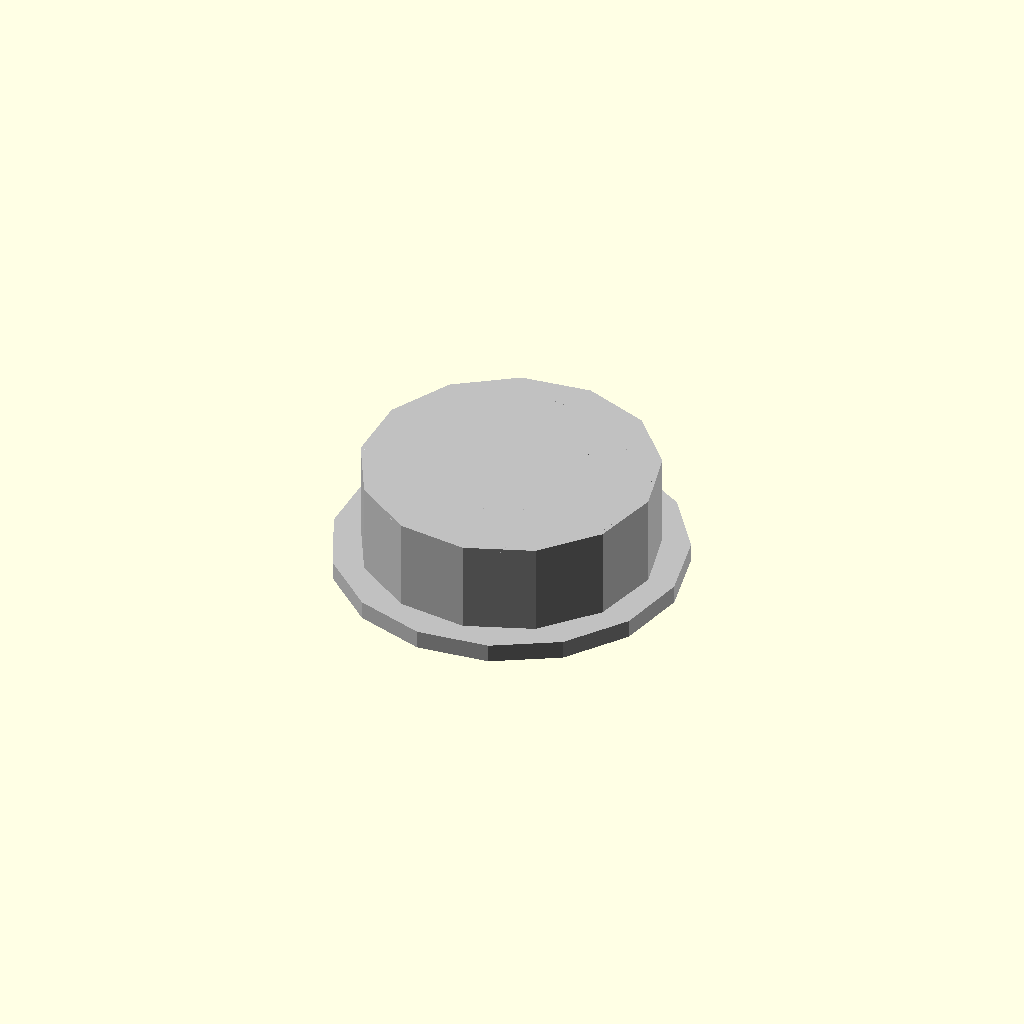
Cell 1: the model at its default parameters.
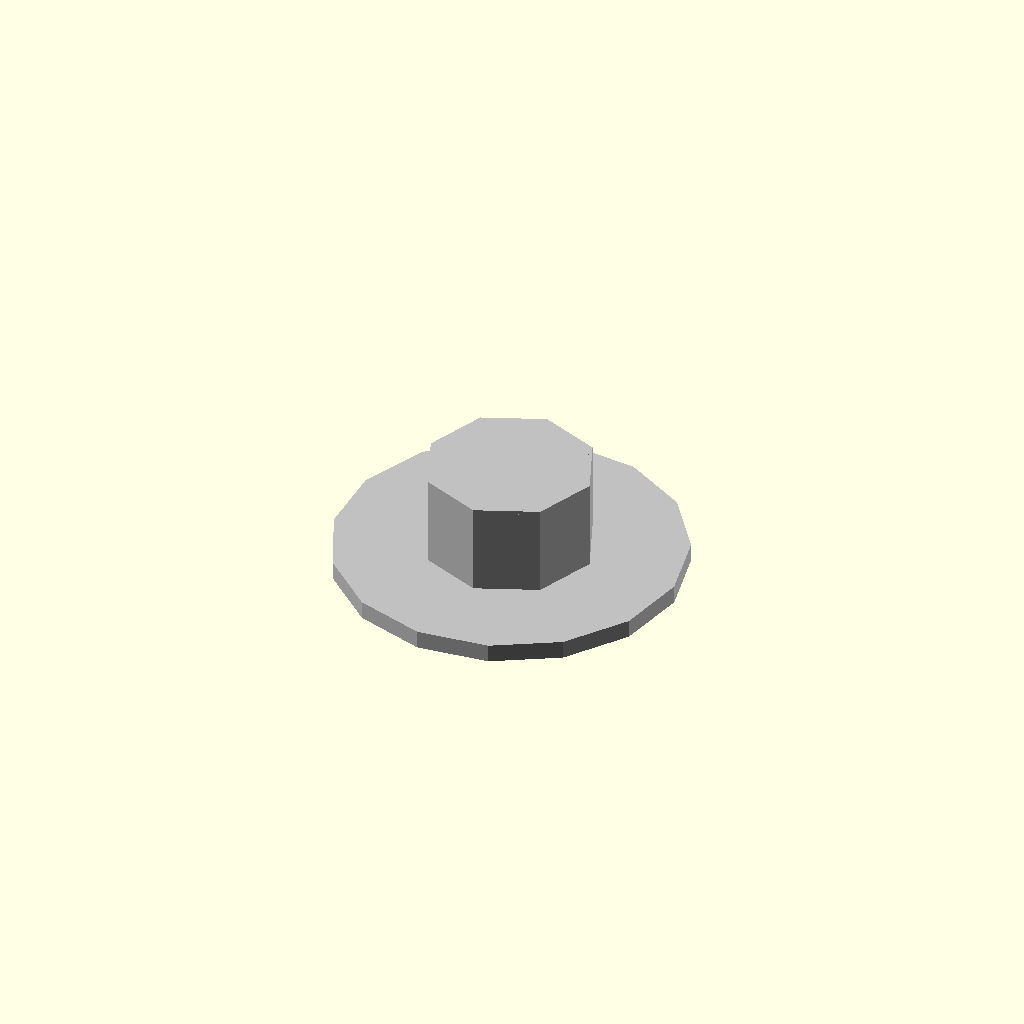
Cell 2: the same model with outer_diameter_mm = 0.1.
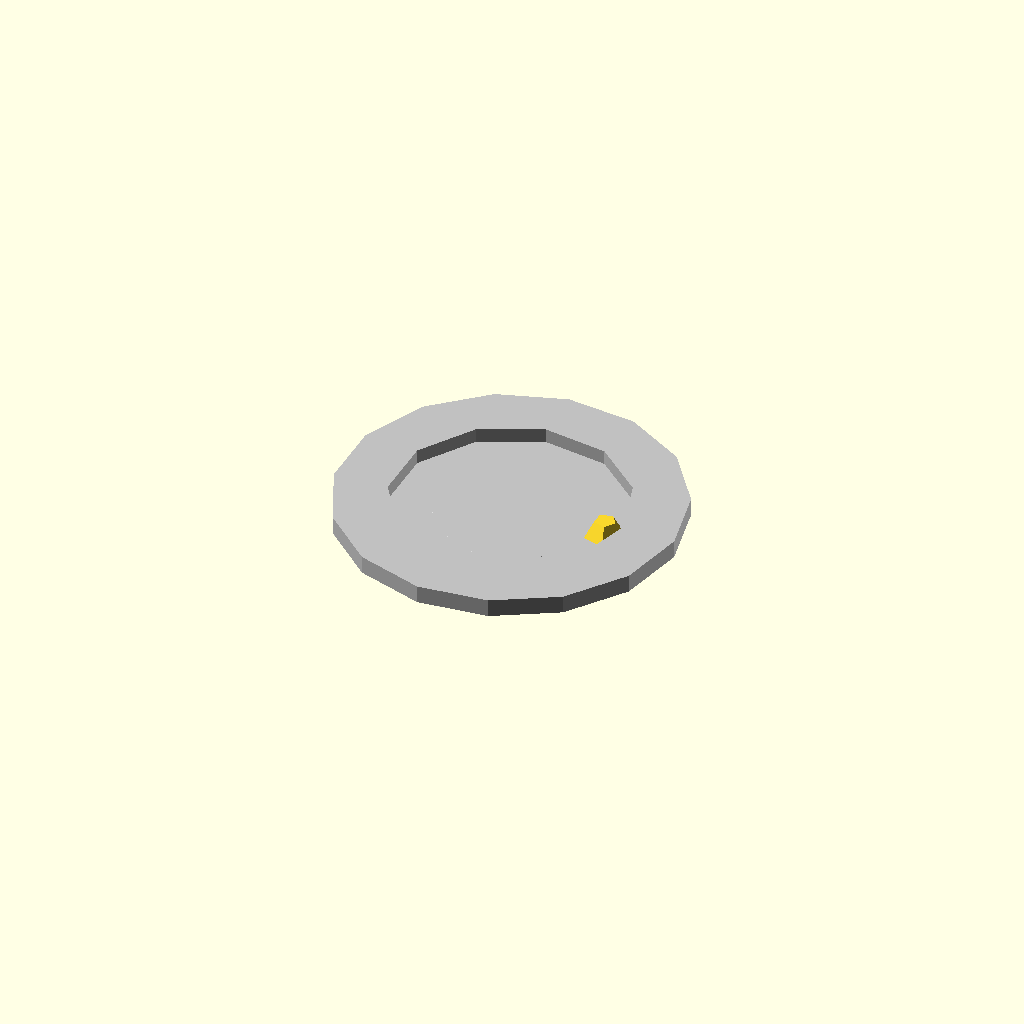
Cell 3: the same model with width_mm = 0.1.
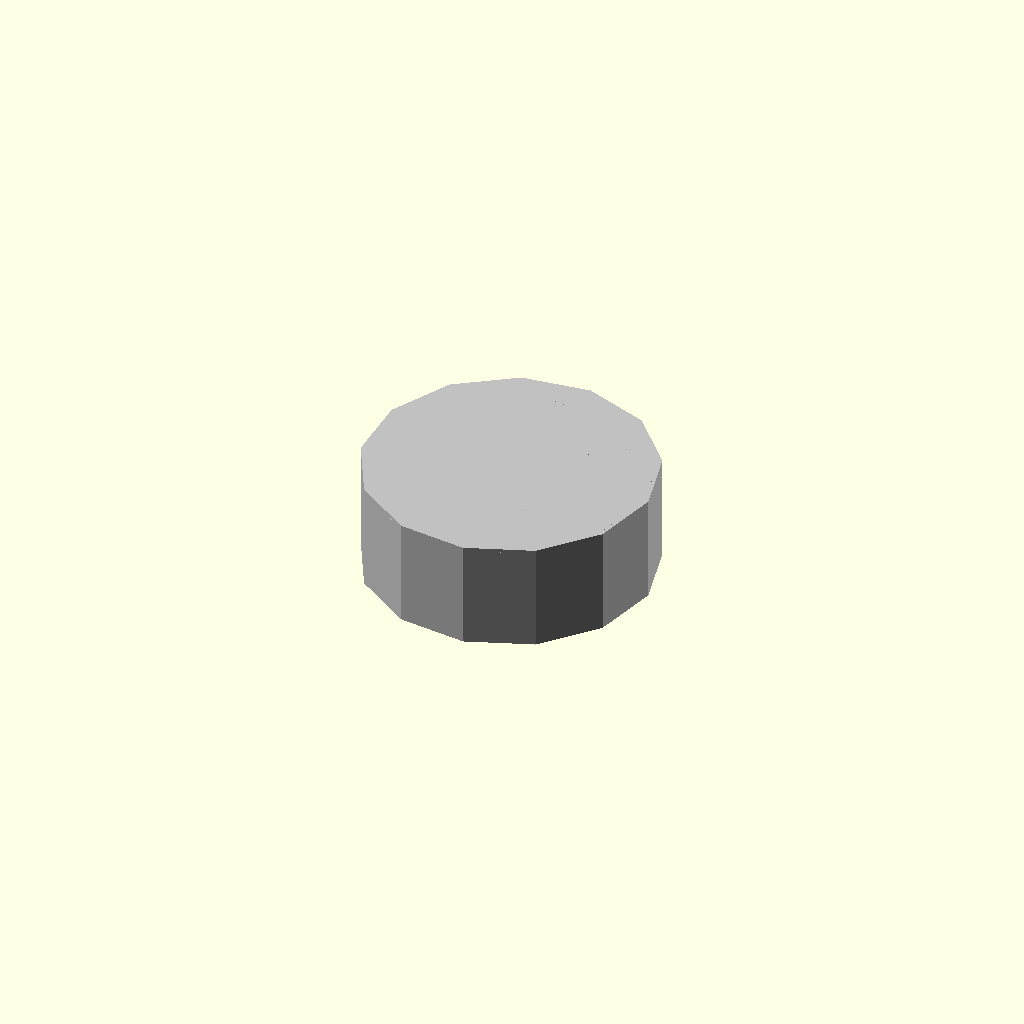
Cell 4: the same model with flange_diameter_mm = 0.1.
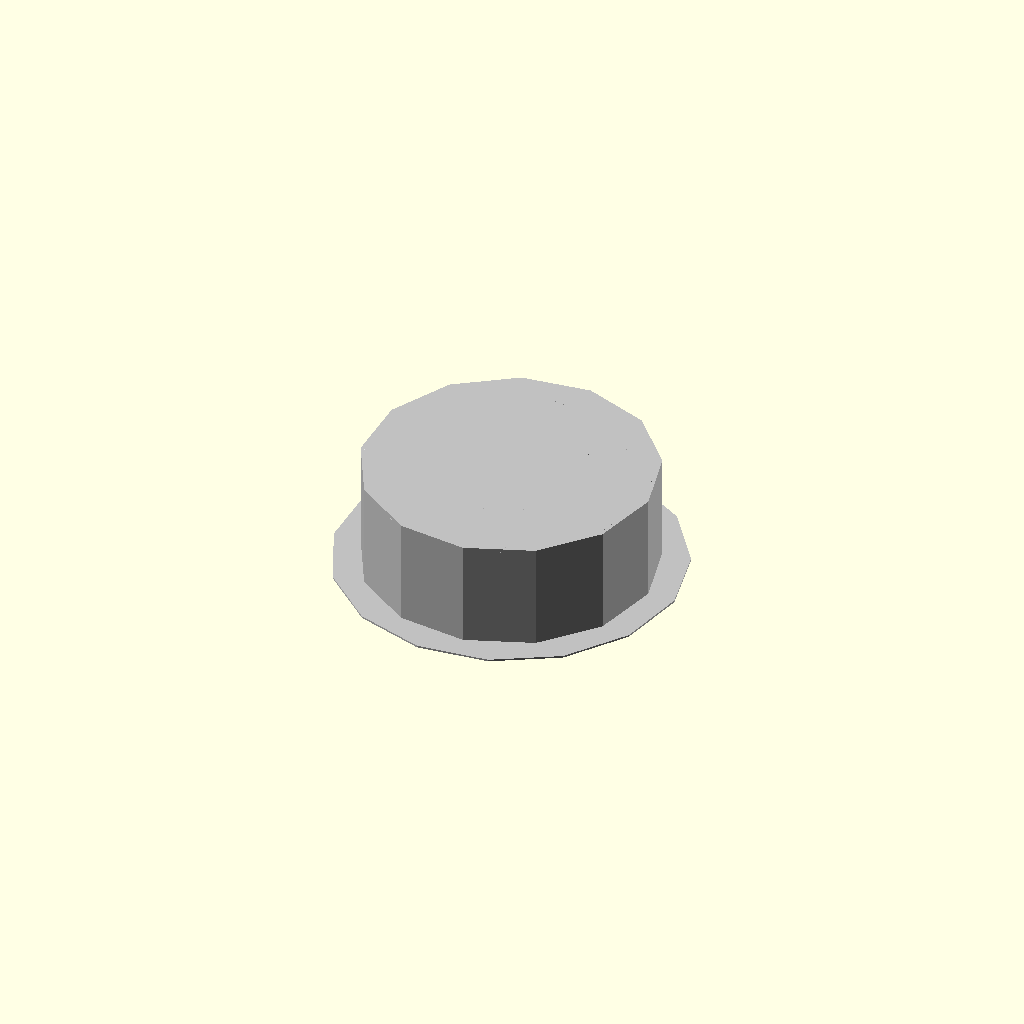
Cell 5: the same model with flange_width_mm = 0.05.
All cells are drawn from one camera (rotation 55°, 0°, 25°, orthographic, colour scheme Cornfield), so only the parameter changes between them.
The OpenSCAD source (results/nopscadlib/ablations/no_multiview/scad/ball_bearing__BBF693.scad):
// Parameters
bore_diameter_mm = 3; //[1.5:6:0.1]
outer_diameter_mm = 8; //[4:16:0.1]
width_mm = 3; //[1.5:6:0.1]
flange_diameter_mm = 9.5; //[4.75:19:0.1]
flange_width_mm = 0.5; //[0.25:1:0.05]
rim_thickness_mm = 0.8; //[0.4:1.6:0.05]
hub_thickness_mm = 0.8; //[0.4:1.6:0.05]
chamfer_mm = 0.1; //[0.05:0.3:0.01]
shield_clearance_mm = 0.25; //[0.1:0.6:0.05]
shield_thickness_mm = 0.2; //[0.1:0.5:0.05]
shield_inset_mm = 0.15; //[0.05:0.5:0.05]
ball_diameter_mm = 1.2; //[0.6:2.4:0.05]
ball_overlap_mm = 0.2; //[0.1:0.6:0.05]
eps_mm = 0.05; //[0.01:0.2:0.01]

// Ball Bearing - complete geometry
module ball_bearing() {
  color("Silver") {
    // Outer Race
    difference() {
      cylinder(r=outer_diameter_mm/2, h=width_mm, center=true);
      cylinder(r=outer_diameter_mm/2 - rim_thickness_mm, h=width_mm + 2*eps_mm, center=true);
    }
    // Inner Race
    difference() {
      cylinder(r=bore_diameter_mm/2 + hub_thickness_mm, h=width_mm, center=true);
      cylinder(r=bore_diameter_mm/2, h=width_mm + 2*eps_mm, center=true);
    }
    // Flange
    translate([0, 0, -width_mm/2 + flange_width_mm/2])
      difference() {
        cylinder(r=flange_diameter_mm/2, h=flange_width_mm, center=true);
        cylinder(r=outer_diameter_mm/2 - rim_thickness_mm + eps_mm, h=flange_width_mm + 2*eps_mm, center=true);
      }
    // Shields
    difference() {
      translate([0, 0, width_mm/2 - shield_inset_mm - shield_thickness_mm/2])
        cylinder(r=outer_diameter_mm/2 - rim_thickness_mm - shield_clearance_mm, h=shield_thickness_mm, center=true);
      translate([0, 0, -width_mm/2 + flange_width_mm + shield_inset_mm + shield_thickness_mm/2])
        cylinder(r=outer_diameter_mm/2 - rim_thickness_mm - shield_clearance_mm, h=shield_thickness_mm, center=true);
      cylinder(r=bore_diameter_mm/2 + hub_thickness_mm + shield_clearance_mm, h=shield_thickness_mm + 2*eps_mm, center=true);
    }
    // Chamfers
    union() {
      translate([0, 0, width_mm/2 - chamfer_mm/2])
        cylinder(r1=outer_diameter_mm/2, r2=outer_diameter_mm/2 - chamfer_mm, h=chamfer_mm, center=true);
      translate([0, 0, -width_mm/2 + chamfer_mm/2])
        cylinder(r1=outer_diameter_mm/2, r2=outer_diameter_mm/2 - chamfer_mm, h=chamfer_mm, center=true);
      translate([0, 0, width_mm/2 - chamfer_mm/2])
        cylinder(r1=bore_diameter_mm/2 + hub_thickness_mm, r2=bore_diameter_mm/2 + hub_thickness_mm - chamfer_mm, h=chamfer_mm, center=true);
      translate([0, 0, -width_mm/2 + chamfer_mm/2])
        cylinder(r1=bore_diameter_mm/2 + hub_thickness_mm, r2=bore_diameter_mm/2 + hub_thickness_mm - chamfer_mm, h=chamfer_mm, center=true);
    }
  }
}

// Bearing Ball - complete geometry
module bearing_ball() {
  color("Copper") {
    translate([(bore_diameter_mm/2 + hub_thickness_mm + (outer_diameter_mm/2 - rim_thickness_mm))/2, 0, 0])
      sphere(r=ball_diameter_mm/2);
    translate([(bore_diameter_mm/2 + hub_thickness_mm + (outer_diameter_mm/2 - rim_thickness_mm))/2, 0, 0])
      cylinder(r=ball_diameter_mm/2 - ball_overlap_mm/2, h=width_mm - 2*(shield_inset_mm + shield_thickness_mm) - eps_mm, center=true);
  }
}

// Assembly
module assembly() {
  ball_bearing();
  bearing_ball();
}

assembly();
Customizer parameters (derived from the source; name, type, default, range or options):
bore_diameter_mm: number, default 3, range 0.1 to 1.5, step 6
outer_diameter_mm: number, default 8, range 0.1 to 4, step 16
width_mm: number, default 3, range 0.1 to 1.5, step 6
flange_diameter_mm: number, default 9.5, range 0.1 to 4.75, step 19
flange_width_mm: number, default 0.5, range 0.05 to 0.25, step 1
rim_thickness_mm: number, default 0.8, range 0.05 to 0.4, step 1.6
hub_thickness_mm: number, default 0.8, range 0.05 to 0.4, step 1.6
chamfer_mm: number, default 0.1, range 0.01 to 0.05, step 0.3
shield_clearance_mm: number, default 0.25, range 0.05 to 0.1, step 0.6
shield_thickness_mm: number, default 0.2, range 0.05 to 0.1, step 0.5
shield_inset_mm: number, default 0.15, range 0.05 to 0.05, step 0.5
ball_diameter_mm: number, default 1.2, range 0.05 to 0.6, step 2.4
ball_overlap_mm: number, default 0.2, range 0.05 to 0.1, step 0.6
eps_mm: number, default 0.05, range 0.01 to 0.01, step 0.2
